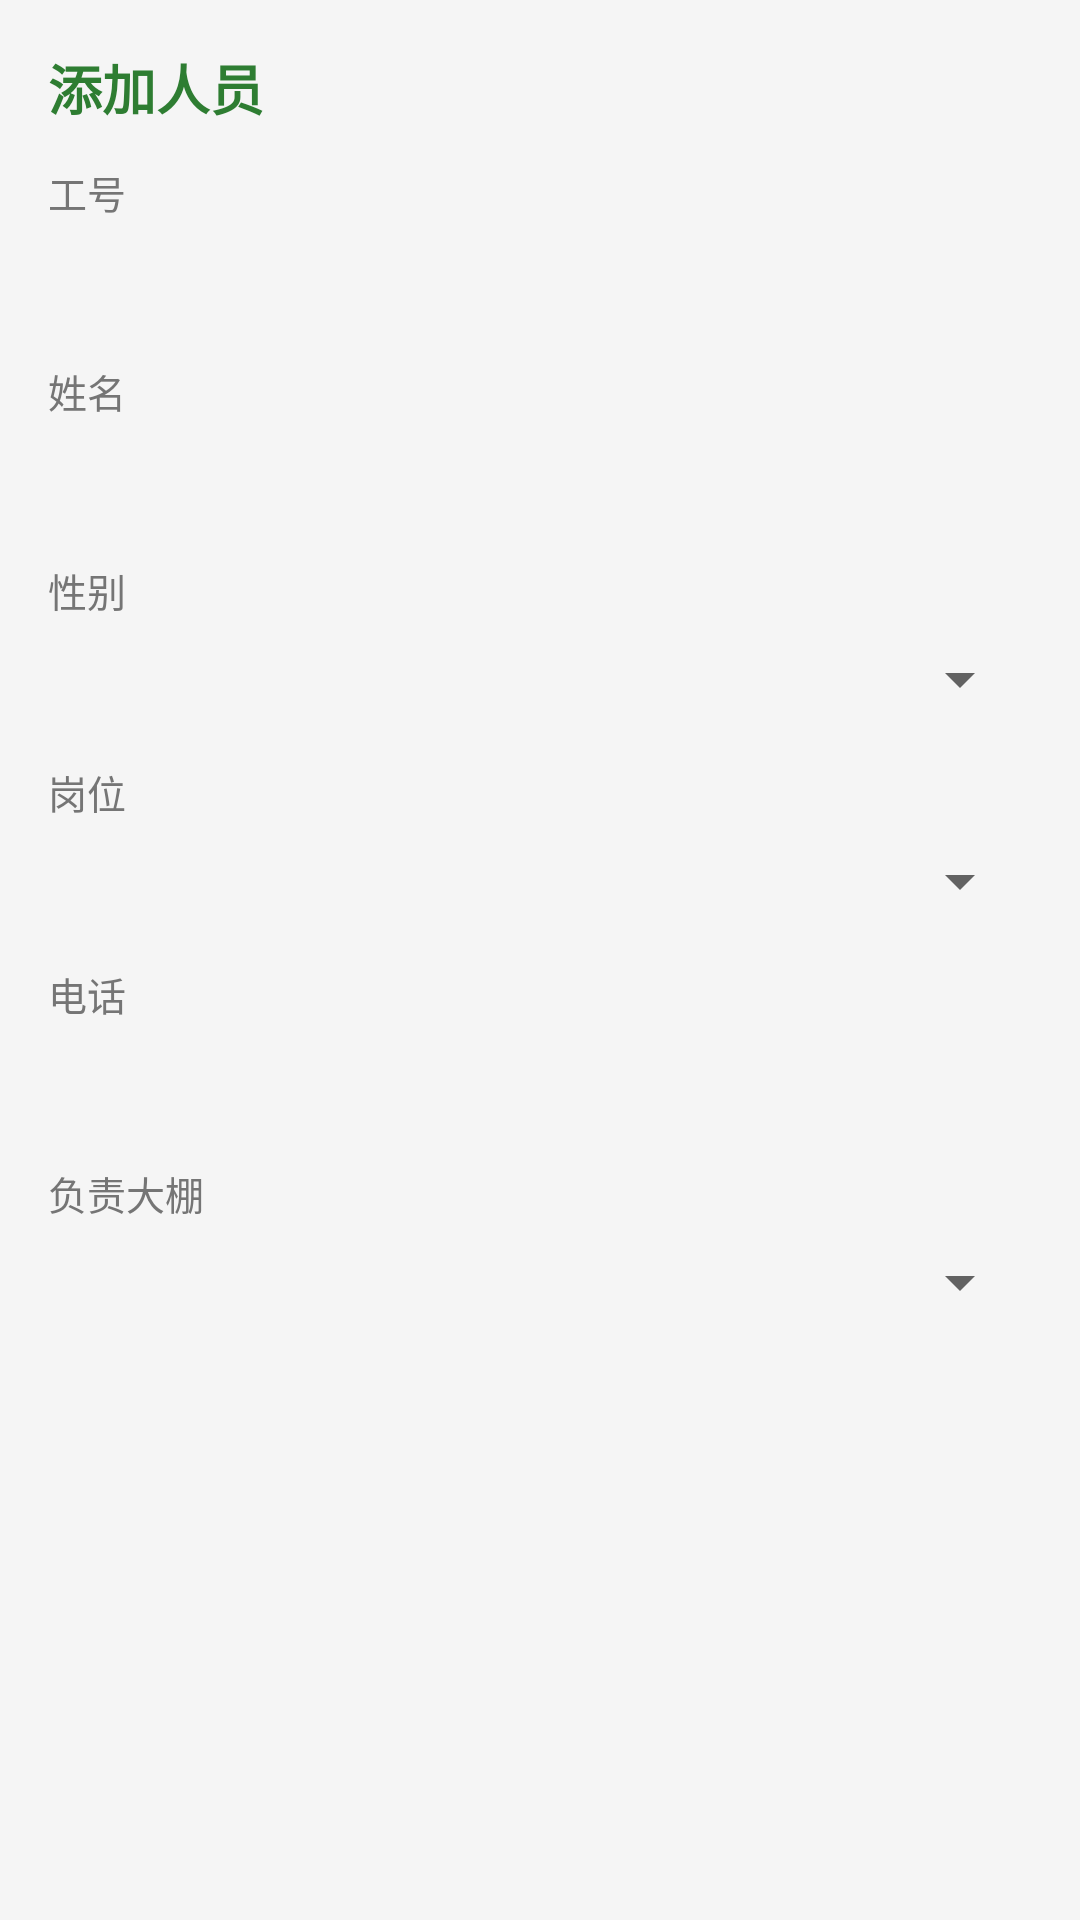

Android layout source for this screen:
<!-- AndroidManifest.xml: application theme Theme.VvGreenHouse -->
<!-- res/layout/dialog_personnel_form.xml -->
<?xml version="1.0" encoding="utf-8"?>
<ScrollView xmlns:android="http://schemas.android.com/apk/res/android"
    android:layout_width="match_parent"
    android:layout_height="wrap_content">

    <LinearLayout
        android:layout_width="match_parent"
        android:layout_height="wrap_content"
        android:orientation="vertical"
        android:padding="16dp">

        <TextView
            android:layout_width="wrap_content"
            android:layout_height="wrap_content"
            android:text="添加人员"
            android:textColor="@color/primary"
            android:textSize="18sp"
            android:textStyle="bold"
            android:layout_marginBottom="12dp" />

        
        <TextView android:layout_width="wrap_content" android:layout_height="wrap_content"
            android:text="工号" android:textColor="@color/text_secondary" android:textSize="13sp" />
        <EditText android:id="@+id/et_employee_no"
            android:layout_width="match_parent" android:layout_height="wrap_content"
            android:singleLine="true" android:textSize="14sp"
            android:background="@drawable/spinner_bg" android:padding="10dp"
            android:layout_marginBottom="8dp" />

        
        <TextView android:layout_width="wrap_content" android:layout_height="wrap_content"
            android:text="姓名" android:textColor="@color/text_secondary" android:textSize="13sp" />
        <EditText android:id="@+id/et_name"
            android:layout_width="match_parent" android:layout_height="wrap_content"
            android:singleLine="true" android:textSize="14sp"
            android:background="@drawable/spinner_bg" android:padding="10dp"
            android:layout_marginBottom="8dp" />

        
        <TextView android:layout_width="wrap_content" android:layout_height="wrap_content"
            android:text="性别" android:textColor="@color/text_secondary" android:textSize="13sp" />
        <Spinner android:id="@+id/sp_gender"
            android:layout_width="match_parent" android:layout_height="40dp"
            android:layout_marginBottom="8dp" />

        
        <TextView android:layout_width="wrap_content" android:layout_height="wrap_content"
            android:text="岗位" android:textColor="@color/text_secondary" android:textSize="13sp" />
        <Spinner android:id="@+id/sp_position"
            android:layout_width="match_parent" android:layout_height="40dp"
            android:layout_marginBottom="8dp" />

        
        <TextView android:layout_width="wrap_content" android:layout_height="wrap_content"
            android:text="电话" android:textColor="@color/text_secondary" android:textSize="13sp" />
        <EditText android:id="@+id/et_phone"
            android:layout_width="match_parent" android:layout_height="wrap_content"
            android:singleLine="true" android:textSize="14sp" android:inputType="phone"
            android:background="@drawable/spinner_bg" android:padding="10dp"
            android:layout_marginBottom="8dp" />

        
        <TextView android:layout_width="wrap_content" android:layout_height="wrap_content"
            android:text="负责大棚" android:textColor="@color/text_secondary" android:textSize="13sp" />
        <Spinner android:id="@+id/sp_greenhouse"
            android:layout_width="match_parent" android:layout_height="40dp" />
    </LinearLayout>
</ScrollView>
<!-- resources referenced by this layout -->
<resources>
  <color name="primary">#2E7D32</color>
  <color name="text_secondary">#757575</color>
  <style name="Theme.VvGreenHouse" parent="Theme.MaterialComponents.Light.NoActionBar">
          <item name="colorPrimary">@color/primary</item>
          <item name="colorPrimaryVariant">@color/primary_dark</item>
          <item name="colorOnPrimary">@color/white</item>
          <item name="colorSecondary">@color/accent</item>
          <item name="colorSecondaryVariant">@color/warning_orange</item>
          <item name="colorOnSecondary">@color/black</item>
          <item name="android:statusBarColor">@color/primary_dark</item>
          <item name="android:windowBackground">@color/background</item>
      </style>
  <color name="primary_dark">#1B5E20</color>
  <color name="white">#FFFFFFFF</color>
  <color name="accent">#FF9800</color>
  <color name="warning_orange">#F57C00</color>
  <color name="black">#FF000000</color>
  <color name="background">#F5F5F5</color>
</resources>
